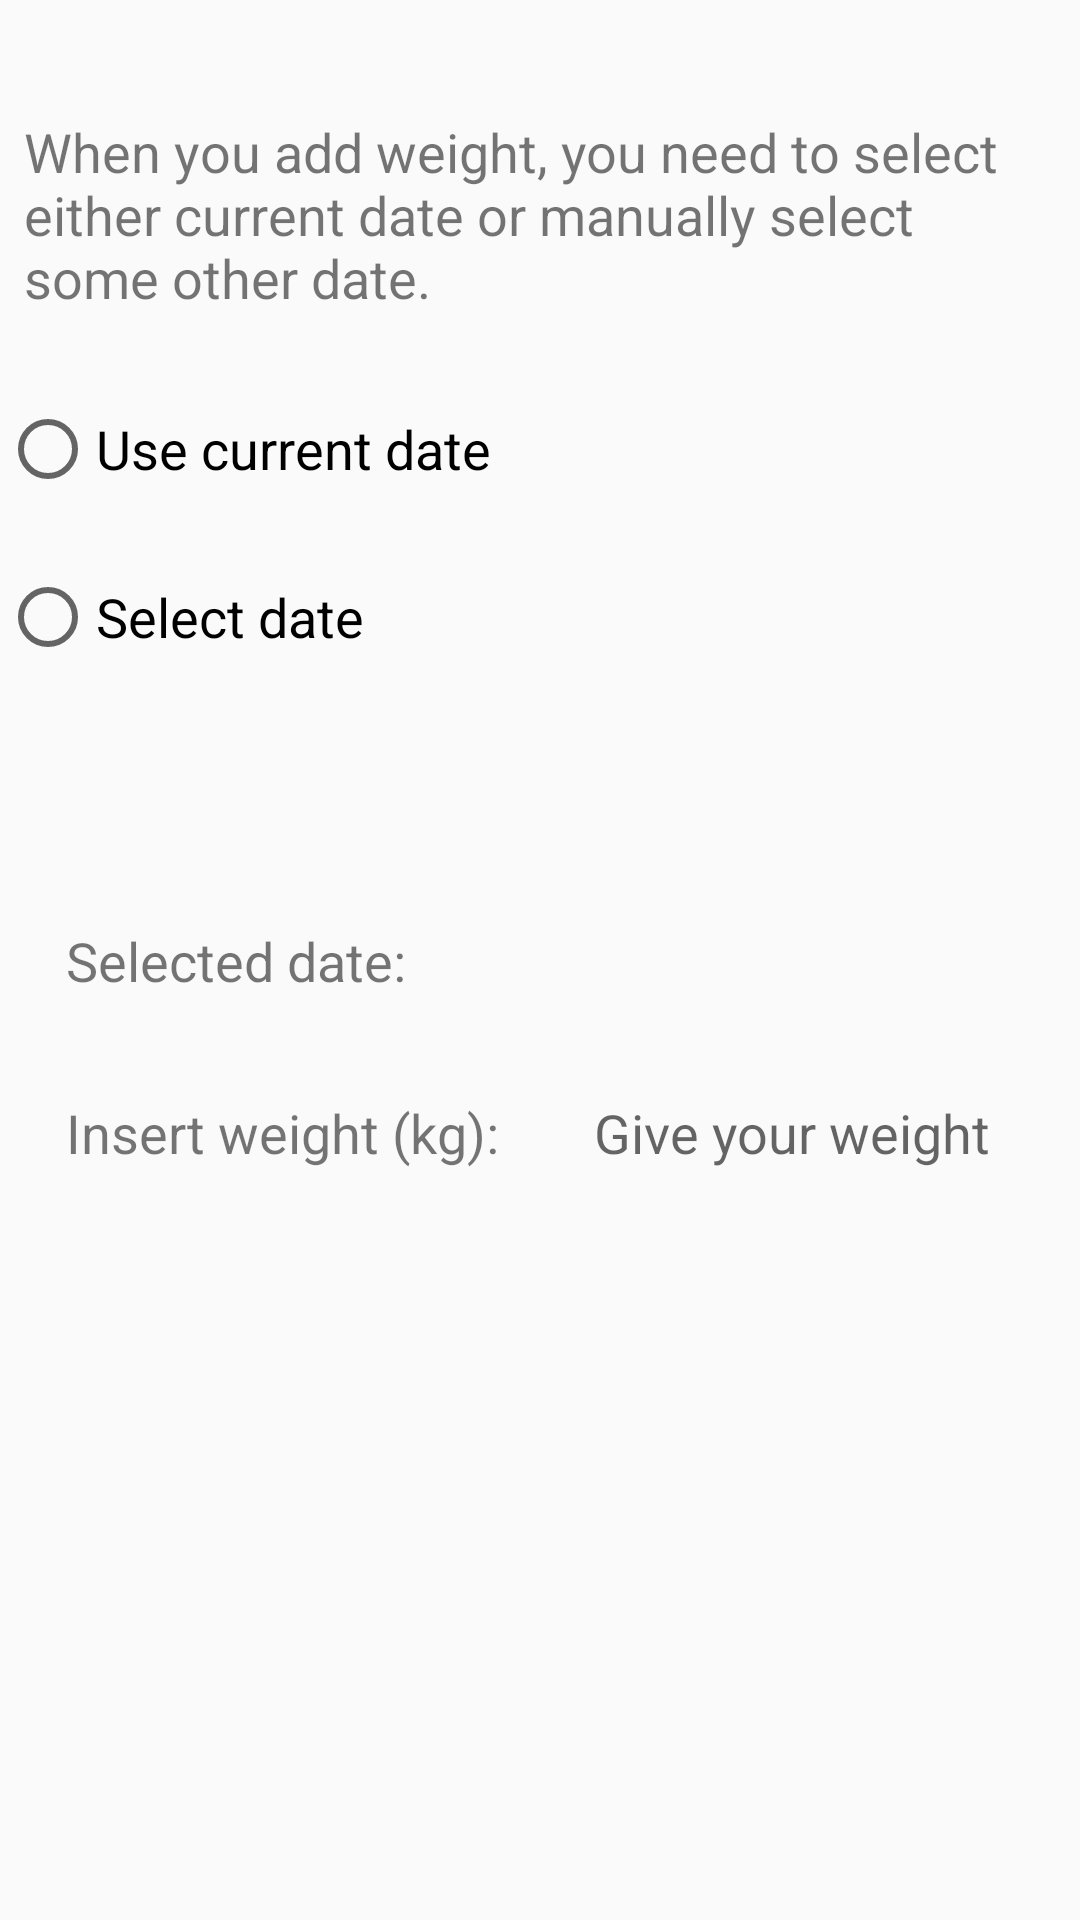

This screen was rendered from an Android layout file. Write that file and the resources it references.
<!-- AndroidManifest.xml: application theme AppTheme -->
<!-- res/layout/activity_add_weight.xml -->
<?xml version="1.0" encoding="utf-8"?>
<androidx.constraintlayout.widget.ConstraintLayout xmlns:android="http://schemas.android.com/apk/res/android"
    xmlns:app="http://schemas.android.com/apk/res-auto"
    xmlns:tools="http://schemas.android.com/tools"
    android:layout_width="match_parent"
    android:layout_height="match_parent"
    tools:context=".addWeight">

    <RadioGroup
        android:id="@+id/radioGroup3"
        android:layout_width="0dp"
        android:layout_height="wrap_content"
        android:layout_marginTop="100dp"
        android:layout_marginBottom="101dp"
        app:layout_constraintBottom_toBottomOf="@+id/tv_time"
        app:layout_constraintEnd_toEndOf="parent"
        app:layout_constraintStart_toStartOf="parent"
        app:layout_constraintTop_toTopOf="parent">

        <RadioButton
            android:id="@+id/radio_current"
            android:layout_width="match_parent"
            android:layout_height="wrap_content"
            android:layout_marginTop="24dp"
            android:layout_marginBottom="24dp"
            android:text="Use current date"
            android:textSize="18sp" />

        <RadioButton
            android:id="@+id/radio_select"
            android:layout_width="match_parent"
            android:layout_height="wrap_content"
            android:layout_marginTop="0dp"
            android:text="Select date"
            android:textSize="18sp" />

    </RadioGroup>

    <TextView
        android:id="@+id/textView"
        android:layout_width="0dp"
        android:layout_height="wrap_content"
        android:layout_marginStart="8dp"
        android:layout_marginEnd="8dp"
        android:layout_marginBottom="5dp"
        android:text="When you add weight, you need to select either current date or manually select some other date."
        android:textSize="18sp"
        app:layout_constraintBottom_toTopOf="@+id/radioGroup3"
        app:layout_constraintEnd_toEndOf="parent"
        app:layout_constraintStart_toStartOf="parent" />

    <TextView
        android:id="@+id/tv_time"
        android:layout_width="0dp"
        android:layout_height="wrap_content"
        android:layout_marginEnd="8dp"
        android:textSize="18sp"
        app:layout_constraintBaseline_toBaselineOf="@+id/tv1"
        app:layout_constraintEnd_toEndOf="parent"
        app:layout_constraintStart_toEndOf="@+id/tv1" />

    <TextView
        android:id="@+id/tv1"
        android:layout_width="140dp"
        android:layout_height="wrap_content"
        android:layout_marginStart="22dp"
        android:layout_marginEnd="15dp"
        android:text="Selected date: "
        android:textSize="18sp"
        app:layout_constraintBottom_toBottomOf="parent"
        app:layout_constraintEnd_toStartOf="@+id/tv_time"
        app:layout_constraintStart_toStartOf="parent"
        app:layout_constraintTop_toTopOf="parent" />

    <TextView
        android:id="@+id/textView3"
        android:layout_width="160dp"
        android:layout_height="wrap_content"
        android:layout_marginStart="22dp"
        android:layout_marginTop="33dp"
        android:text="Insert weight (kg): "
        android:textSize="18sp"
        app:layout_constraintStart_toStartOf="parent"
        app:layout_constraintTop_toBottomOf="@+id/tv1" />

    <EditText
        android:id="@+id/editText"
        android:layout_width="wrap_content"
        android:layout_height="wrap_content"
        android:layout_marginStart="16dp"
        android:ems="10"
        android:hint="Give your weight"
        android:background="@android:color/transparent"
        android:inputType="textPersonName"
        app:layout_constraintBaseline_toBaselineOf="@+id/textView3"
        app:layout_constraintStart_toEndOf="@+id/textView3" />

</androidx.constraintlayout.widget.ConstraintLayout>
<!-- resources referenced by this layout -->
<resources>
  <style name="AppTheme" parent="Theme.AppCompat.Light.DarkActionBar">
          
          <item name="colorPrimary">@color/colorPrimary</item>
          <item name="colorPrimaryDark">@color/colorPrimaryDark</item>
          <item name="colorAccent">@color/colorAccent</item>
      </style>
  <color name="colorPrimary">#008577</color>
  <color name="colorPrimaryDark">#6B6F6E</color>
  <color name="colorAccent">#D81B60</color>
</resources>
